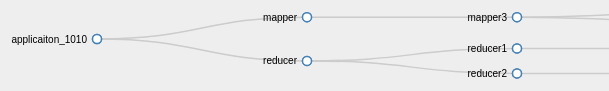
D3 v3 page, settled after 480 driven frames (8 s of simulated time); the page loaded 1 data file(s).


// ── test.js
/*Copyright (c) 2013-2016, Rob Schmuecker
All rights reserved.

Redistribution and use in source and binary forms, with or without
modification, are permitted provided that the following conditions are met:

* Redistributions of source code must retain the above copyright notice, this
  list of conditions and the following disclaimer.

* Redistributions in binary form must reproduce the above copyright notice,
  this list of conditions and the following disclaimer in the documentation
  and/or other materials provided with the distribution.

* The name Rob Schmuecker may not be used to endorse or promote products
  derived from this software without specific prior written permission.

THIS SOFTWARE IS PROVIDED BY THE COPYRIGHT HOLDERS AND CONTRIBUTORS "AS IS"
AND ANY EXPRESS OR IMPLIED WARRANTIES, INCLUDING, BUT NOT LIMITED TO, THE
IMPLIED WARRANTIES OF MERCHANTABILITY AND FITNESS FOR A PARTICULAR PURPOSE ARE
DISCLAIMED. IN NO EVENT SHALL MICHAEL BOSTOCK BE LIABLE FOR ANY DIRECT,
INDIRECT, INCIDENTAL, SPECIAL, EXEMPLARY, OR CONSEQUENTIAL DAMAGES (INCLUDING,
BUT NOT LIMITED TO, PROCUREMENT OF SUBSTITUTE GOODS OR SERVICES; LOSS OF USE,
DATA, OR PROFITS; OR BUSINESS INTERRUPTION) HOWEVER CAUSED AND ON ANY THEORY
OF LIABILITY, WHETHER IN CONTRACT, STRICT LIABILITY, OR TORT (INCLUDING
NEGLIGENCE OR OTHERWISE) ARISING IN ANY WAY OUT OF THE USE OF THIS SOFTWARE,
EVEN IF ADVISED OF THE POSSIBILITY OF SUCH DAMAGE.*/


// Get JSON data
treeJSON = d3.json("flare.json", function(error, treeData) {

    // Calculate total nodes, max label length
    var totalNodes = 0;
    var maxLabelLength = 0;
    // variables for drag/drop
    var selectedNode = null;
    var draggingNode = null;
    // panning variables
    var panSpeed = 200;
    var panBoundary = 20; // Within 20px from edges will pan when dragging.
    // Misc. variables
    var i = 0;
    var duration = 750;
    var root;

    // size of the diagram
    var viewerWidth = $(document).width();
    var viewerHeight = $(document).height();

    var tree = d3.layout.tree()
        .size([viewerHeight, viewerWidth]);

    // define a d3 diagonal projection for use by the node paths later on.
    var diagonal = d3.svg.diagonal()
        .projection(function(d) {
            return [d.y, d.x];
        });

    // A recursive helper function for performing some setup by walking through all nodes

    function visit(parent, visitFn, childrenFn) {
        if (!parent) return;

        visitFn(parent);

        var children = childrenFn(parent);
        if (children) {
            var count = children.length;
            for (var i = 0; i < count; i++) {
                visit(children[i], visitFn, childrenFn);
            }
        }
    }

    // Call visit function to establish maxLabelLength
    visit(treeData, function(d) {
        totalNodes++;
        maxLabelLength = Math.max(d.name.length, maxLabelLength);

    }, function(d) {
        return d.children && d.children.length > 0 ? d.children : null;
    });


    // sort the tree according to the node names

    function sortTree() {
        tree.sort(function(a, b) {
            return b.name.toLowerCase() < a.name.toLowerCase() ? 1 : -1;
        });
    }
    // Sort the tree initially incase the JSON isn't in a sorted order.
    sortTree();

    // TODO: Pan function, can be better implemented.

    function pan(domNode, direction) {
        var speed = panSpeed;
        if (panTimer) {
            clearTimeout(panTimer);
            translateCoords = d3.transform(svgGroup.attr("transform"));
            if (direction == 'left' || direction == 'right') {
                translateX = direction == 'left' ? translateCoords.translate[0] + speed : translateCoords.translate[0] - speed;
                translateY = translateCoords.translate[1];
            } else if (direction == 'up' || direction == 'down') {
                translateX = translateCoords.translate[0];
                translateY = direction == 'up' ? translateCoords.translate[1] + speed : translateCoords.translate[1] - speed;
            }
            scaleX = translateCoords.scale[0];
            scaleY = translateCoords.scale[1];
            scale = zoomListener.scale();
            svgGroup.transition().attr("transform", "translate(" + translateX + "," + translateY + ")scale(" + scale + ")");
            d3.select(domNode).select('g.node').attr("transform", "translate(" + translateX + "," + translateY + ")");
            zoomListener.scale(zoomListener.scale());
            zoomListener.translate([translateX, translateY]);
            panTimer = setTimeout(function() {
                pan(domNode, speed, direction);
            }, 50);
        }
    }

    // Define the zoom function for the zoomable tree

    function zoom() {
        svgGroup.attr("transform", "translate(" + d3.event.translate + ")scale(" + d3.event.scale + ")");
    }


    // define the zoomListener which calls the zoom function on the "zoom" event constrained within the scaleExtents
    var zoomListener = d3.behavior.zoom().scaleExtent([0.1, 3]).on("zoom", zoom);

    function initiateDrag(d, domNode) {
        draggingNode = d;
        d3.select(domNode).select('.ghostCircle').attr('pointer-events', 'none');
        d3.selectAll('.ghostCircle').attr('class', 'ghostCircle show');
        d3.select(domNode).attr('class', 'node activeDrag');

        svgGroup.selectAll("g.node").sort(function(a, b) { // select the parent and sort the path's
            if (a.id != draggingNode.id) return 1; // a is not the hovered element, send "a" to the back
            else return -1; // a is the hovered element, bring "a" to the front
        });
        // if nodes has children, remove the links and nodes
        if (nodes.length > 1) {
            // remove link paths
            links = tree.links(nodes);
            nodePaths = svgGroup.selectAll("path.link")
                .data(links, function(d) {
                    return d.target.id;
                }).remove();
            // remove child nodes
            nodesExit = svgGroup.selectAll("g.node")
                .data(nodes, function(d) {
                    return d.id;
                }).filter(function(d, i) {
                    if (d.id == draggingNode.id) {
                        return false;
                    }
                    return true;
                }).remove();
        }

        // remove parent link
        parentLink = tree.links(tree.nodes(draggingNode.parent));
        svgGroup.selectAll('path.link').filter(function(d, i) {
            if (d.target.id == draggingNode.id) {
                return true;
            }
            return false;
        }).remove();

        dragStarted = null;
    }

    // define the baseSvg, attaching a class for styling and the zoomListener
    var baseSvg = d3.select("#tree-container").append("svg")
        .attr("width", viewerWidth)
        .attr("height", viewerHeight)
        .attr("class", "overlay")
        .call(zoomListener);


    // Define the drag listeners for drag/drop behaviour of nodes.
    // Helper functions for collapsing and expanding nodes.

    function collapse(d) {
        if (d.children) {
            d._children = d.children;
            d._children.forEach(collapse);
            d.children = null;
        }
    }

    function expand(d) {
        if (d._children) {
            d.children = d._children;
            d.children.forEach(expand);
            d._children = null;
        }
    }

    var overCircle = function(d) {
        selectedNode = d;
        updateTempConnector();
    };
    var outCircle = function(d) {
        selectedNode = null;
        updateTempConnector();
    };

    // Function to update the temporary connector indicating dragging affiliation
    var updateTempConnector = function() {
        var data = [];
        if (draggingNode !== null && selectedNode !== null) {
            // have to flip the source coordinates since we did this for the existing connectors on the original tree
            data = [{
                source: {
                    x: selectedNode.y0,
                    y: selectedNode.x0
                },
                target: {
                    x: draggingNode.y0,
                    y: draggingNode.x0
                }
            }];
        }
        var link = svgGroup.selectAll(".templink").data(data);

        link.enter().append("path")
            .attr("class", "templink")
            .attr("d", d3.svg.diagonal())
            .attr('pointer-events', 'none');

        link.attr("d", d3.svg.diagonal());

        link.exit().remove();
    };

    // Function to center node when clicked/dropped so node doesn't get lost when collapsing/moving with large amount of children.

    function centerNode(source) {
        scale = zoomListener.scale();
        x = -source.y0;
        y = -source.x0;
        x = x * scale + viewerWidth / 2;
        y = y * scale + viewerHeight / 2;
        d3.select('g').transition()
            .duration(duration)
            .attr("transform", "translate(" + x + "," + y + ")scale(" + scale + ")");
        zoomListener.scale(scale);
        zoomListener.translate([x, y]);
    }

    // Toggle children function

    function toggleChildren(d) {
        if (d.children) {
            d._children = d.children;
            d.children = null;
        } else if (d._children) {
            d.children = d._children;
            d._children = null;
        }
        return d;
    }

    // Toggle children on click.

    function click(d) {
        if (d3.event.defaultPrevented) return; // click suppressed
        d = toggleChildren(d);
        update(d);
        centerNode(d);
    }

    function update(source) {
        // Compute the new height, function counts total children of root node and sets tree height accordingly.
        // This prevents the layout looking squashed when new nodes are made visible or looking sparse when nodes are removed
        // This makes the layout more consistent.
        var levelWidth = [1];
        var childCount = function(level, n) {

            if (n.children && n.children.length > 0) {
                if (levelWidth.length <= level + 1) levelWidth.push(0);

                levelWidth[level + 1] += n.children.length;
                n.children.forEach(function(d) {
                    childCount(level + 1, d);
                });
            }
        };
        childCount(0, root);
        var newHeight = d3.max(levelWidth) * 25; // 25 pixels per line  
        tree = tree.size([newHeight, viewerWidth]);

        // Compute the new tree layout.
        var nodes = tree.nodes(root).reverse(),
            links = tree.links(nodes);

        // Set widths between levels based on maxLabelLength.
        nodes.forEach(function(d) {
            d.y = (d.depth * (maxLabelLength * 10)); //maxLabelLength * 10px
            // alternatively to keep a fixed scale one can set a fixed depth per level
            // Normalize for fixed-depth by commenting out below line
            // d.y = (d.depth * 500); //500px per level.
        });

        // Update the nodes…
        node = svgGroup.selectAll("g.node")
            .data(nodes, function(d) {
                return d.id || (d.id = ++i);
	
            })

        // Enter any new nodes at the parent's previous position.
        var nodeEnter = node.enter().append("g")
          //  .call(dragListener)
            .attr("class", "node")
            .attr("transform", function(d) {
                return "translate(" + source.y0 + "," + source.x0 + ")";
            })
            .on('click', click)
	.on("mouseover", function(d) {
		if (d.message){
        	div.transition()
	          .duration(200)
        	  .style("opacity", .9);
	        div.html(
        	    d.message+ "<br/>"  
	            )
        	  .style("left", (d3.event.pageX) + "px")
	          .style("top", (d3.event.pageY - 28) + "px");
        	}})
	      .on("mouseout", function(d) {
		if (d.message){
        	div.transition()
	          .duration(500)
        	  .style("opacity", 0);
	        }
	});
	var div = d3.select("body").append("div")
	    .attr("class", "tooltip")
	    .style("opacity", 0);

        nodeEnter.append("circle")
            .attr('class', 'nodeCircle')
            .attr("r", 0)
            .style("fill", function(d) {
                return d._children ? "lightsteelblue" : "#fff";
})
	node.append("circle")
	      .attr("r", 4.5)
	      .style("fill",function(d){
        	  return ((d.size > 5000)?"red":"#fff");
	      })

        nodeEnter.append("text")
            .attr("x", function(d) {
                return d.children || d._children ? -10 : 10;
            })
            .attr("dy", ".35em")
            .attr('class', 'nodeText')
            .attr("text-anchor", function(d) {
                return d.children || d._children ? "end" : "start";
            })
            .text(function(d) {
                return d.name;
            })
            .style("fill-opacity", 0);

        // phantom node to give us mouseover in a radius around it
        nodeEnter.append("circle")
            .attr('class', 'ghostCircle')
            .attr("r", 30)
            .attr("opacity", 0.2) // change this to zero to hide the target area
        .style("fill", "red")
            .attr('pointer-events', 'mouseover')
            .on("mouseover", function(node) {
                overCircle(node);
            })
            .on("mouseout", function(node) {
                outCircle(node);
            });

        // Update the text to reflect whether node has children or not.
        node.select('text')
            .attr("x", function(d) {
                return d.children || d._children ? -10 : 10;
            })
            .attr("text-anchor", function(d) {
                return d.children || d._children ? "end" : "start";
            })
            .text(function(d) {
                return d.name;
            });
        // Change the circle fill depending on whether it has children and is collapsed
        node.select("circle.nodeCircle")
            .attr("r", 4.5)
            .style("fill", function(d) {
                return d._children ? "lightsteelblue" : "#fff";
            });

        // Transition nodes to their new position.
        var nodeUpdate = node.transition()
            .duration(duration)
            .attr("transform", function(d) {
                return "translate(" + d.y + "," + d.x + ")";
            });

        // Fade the text in
        nodeUpdate.select("text")
            .style("fill-opacity", 1);



	//










	// Transition exiting nodes to the parent's new position.
        var nodeExit = node.exit().transition()
            .duration(duration)
            .attr("transform", function(d) {
                return "translate(" + source.y + "," + source.x + ")";
            })
            .remove();

        nodeExit.select("circle")
            .attr("r", 0);

        nodeExit.select("text")
            .style("fill-opacity", 0);

        // Update the links…
        var link = svgGroup.selectAll("path.link")
            .data(links, function(d) {
                return d.target.id;
            });

        // Enter any new links at the parent's previous position.
        link.enter().insert("path", "g")
            .attr("class", "link")
            .attr("d", function(d) {
                var o = {
                    x: source.x0,
                    y: source.y0
                };
                return diagonal({
                    source: o,
                    target: o
                });
            });

        // Transition links to their new position.
        link.transition()
            .duration(duration)
            .attr("d", diagonal);

        // Transition exiting nodes to the parent's new position.
        link.exit().transition()
            .duration(duration)
            .attr("d", function(d) {
                var o = {
                    x: source.x,
                    y: source.y
                };
                return diagonal({
                    source: o,
                    target: o
                });
            })
            .remove();

        // Stash the old positions for transition.
        nodes.forEach(function(d) {
            d.x0 = d.x;
            d.y0 = d.y;
        });
    }

    // Append a group which holds all nodes and which the zoom Listener can act upon.
    var svgGroup = baseSvg.append("g");

    // Define the root
    root = treeData;
    root.x0 = viewerHeight / 2;
    root.y0 = 0;

    // Layout the tree initially and center on the root node.
    update(root);
    centerNode(root);
});


### data: flare.json
{
 "name": "applicaiton_1010",
 "host": "prod-bheema-dn-0001",
 "message": "2 reducers running",
 "children": [
  {
   "name": "reducer",
   "children": [
    "{... 3 keys}",
    "{... 2 keys}"
   ]
  },
  {
   "name": "mapper",
   "children": [
    "{... 2 keys}"
   ]
  }
 ]
}